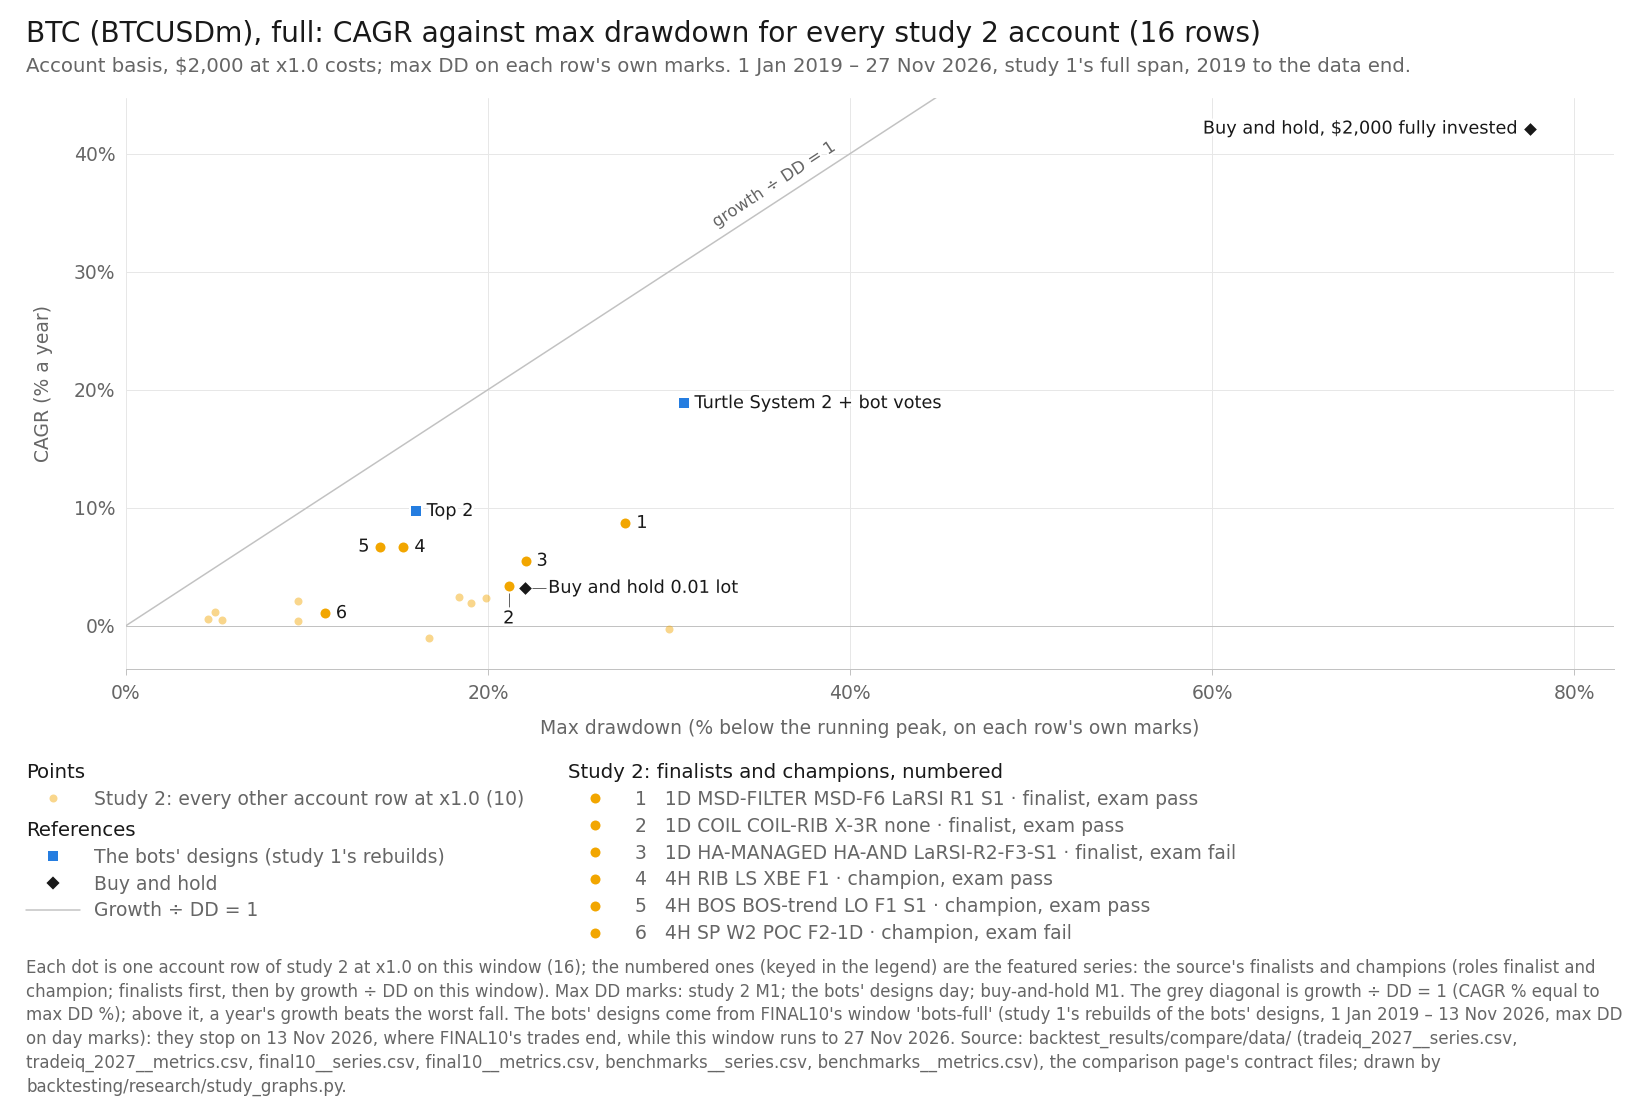

The table this chart was drawn from, first rows:
item, series_id, label, group, role, family, key, final_usd, curve_last_usd, cagr_pct, max_dd_pct, dd_marks, growth_dd, daily_close_dd_pct, x, y, notes
point, tradeiq_2027:BTCUSDm|1D|ALMA-X|LO|X0|F0, 1D ALMA-X LO X0 F0, row, variant, ALMA-X, , 2415, , 2.413, 18.41, M1, 0.1311, , 18.41, 2.413, 
point, tradeiq_2027:BTCUSDm|1D|HA-ENTRY|HA-H1|L…, 1D HA-ENTRY HA-H1 LO F1, row, variant, HA-ENTRY, , 2332, , 1.965, 19.08, M1, 0.103, , 19.08, 1.965, 
point, tradeiq_2027:BTCUSDm|1H|WY|WY-AGG|S-W|X-…, 1H WY WY-AGG S-W X-S F0, row, variant, WY, , 2098, , 0.6064, 4.522, M1, 0.1341, , 4.522, 0.6064, 
point, tradeiq_2027:BTCUSDm|4H|HP-CHART|HP-CF|T…, 4H HP-CHART HP-CF TP1 FR, row, variant, HP-CHART, , 2078, , 0.4857, 5.292, M1, 0.09178, , 5.292, 0.4857, 
point, tradeiq_2027:BTCUSDm|4H|HP-HARMONIC|HP-H…, 4H HP-HARMONIC HP-HF TP1 FR, row, variant, HP-HARMONIC, , 2068, , 0.4225, 9.492, M1, 0.04451, , 9.492, 0.4225, 
point, tradeiq_2027:BTCUSDm|4H|MSD-ALONE|MSD-A2…, 4H MSD-ALONE MSD-A2 S1, row, variant, MSD-ALONE, , 1960, , -0.2548, 29.98, M1, -0.008499, , 29.98, -0.2548, 
point, tradeiq_2027:BTCUSDm|4H|STK|STK-RA|LO|S1, 4H STK STK-RA LO S1, row, variant, STK, , 2398, , 2.32, 19.9, M1, 0.1166, , 19.9, 2.32, 
point, tradeiq_2027:BTCUSDm|4H|WY-DERIVED|WY-SP…, 4H WY-DERIVED WY-SP S-SP X-S F0, row, variant, WY-DERIVED, , 2188, , 1.141, 4.901, M1, 0.2328, , 4.901, 1.141, 
point, tradeiq_2027:BTCUSDm|M15|ORB|O1|HV+F2-4H, M15 ORB O1 HV+F2-4H, row, variant, ORB, , 2358, , 2.103, 9.497, M1, 0.2214, , 9.497, 2.103, 
point, tradeiq_2027:BTCUSDm|M15|SH|AB|K2|E1|F2-…, M15 SH AB K2 E1 F2-1D, row, variant, SH, , 1837, , -1.071, 16.77, M1, -0.06388, , 16.77, -1.071, 
point, tradeiq_2027:BTCUSDm|1D|MSD-FILTER|MSD-F…, 1D MSD-FILTER MSD-F6 LaRSI R1 S1, featured, finalist, MSD-FILTER, 1, 3870, 3870, 8.71, 27.59, M1, 0.3157, , 27.59, 8.71, 
point, tradeiq_2027:BTCUSDm|1D|HA-MANAGED|HA-AN…, 1D HA-MANAGED HA-AND LaRSI-R2-F3-S1, featured, finalist, HA-MANAGED, 3, 3055, 3055, 5.508, 22.08, M1, 0.2495, , 22.08, 5.508, 
point, tradeiq_2027:BTCUSDm|1D|COIL|COIL-RIB|X-…, 1D COIL COIL-RIB X-3R none, featured, finalist, COIL, 2, 2591, 2591, 3.328, 21.15, M1, 0.1574, , 21.15, 3.328, 
point, tradeiq_2027:BTCUSDm|4H|BOS|BOS-trend|LO…, 4H BOS BOS-trend LO F1 S1, featured, champion, BOS, 5, 3342, 3342, 6.712, 14.06, M1, 0.4772, , 14.06, 6.712, 
point, tradeiq_2027:BTCUSDm|4H|RIB|LS|XBE|F1, 4H RIB LS XBE F1, featured, champion, RIB, 4, 3332, 3332, 6.671, 15.33, M1, 0.4352, , 15.33, 6.671, 
point, tradeiq_2027:BTCUSDm|4H|SP|W2|POC|F2-1D, 4H SP W2 POC F2-1D, featured, champion, SP, 6, 2176, 2176, 1.076, 10.99, M1, 0.09786, , 10.99, 1.076, 
point, final10:BTCUSDm|Top 2, Top 2, design, design, Top 1-3 (optimiser v4), , 4149, 4149, 9.721, 16.01, day, 0.6072, , 16.01, 9.721, 
point, final10:BTCUSDm|Turtle [alt] + bot votes, Turtle System 2 + bot votes, design, design, Turtle, , 7787, 7787, 18.86, 30.8, day, 0.6124, , 30.8, 18.86, 
point, benchmarks:BTCUSDm|bh-2000, Buy and hold, $2,000 fully invested, bh, benchmark, buy-and-hold, , 32198, 32198, 42.13, 77.55, M1, 0.5432, , 77.55, 42.13, 
point, benchmarks:BTCUSDm|bh-0.01lot, Buy and hold 0.01 lot, bh, benchmark, buy-and-hold, , 2567, 2567, 3.21, 22.06, M1, 0.1455, , 22.06, 3.21, 
